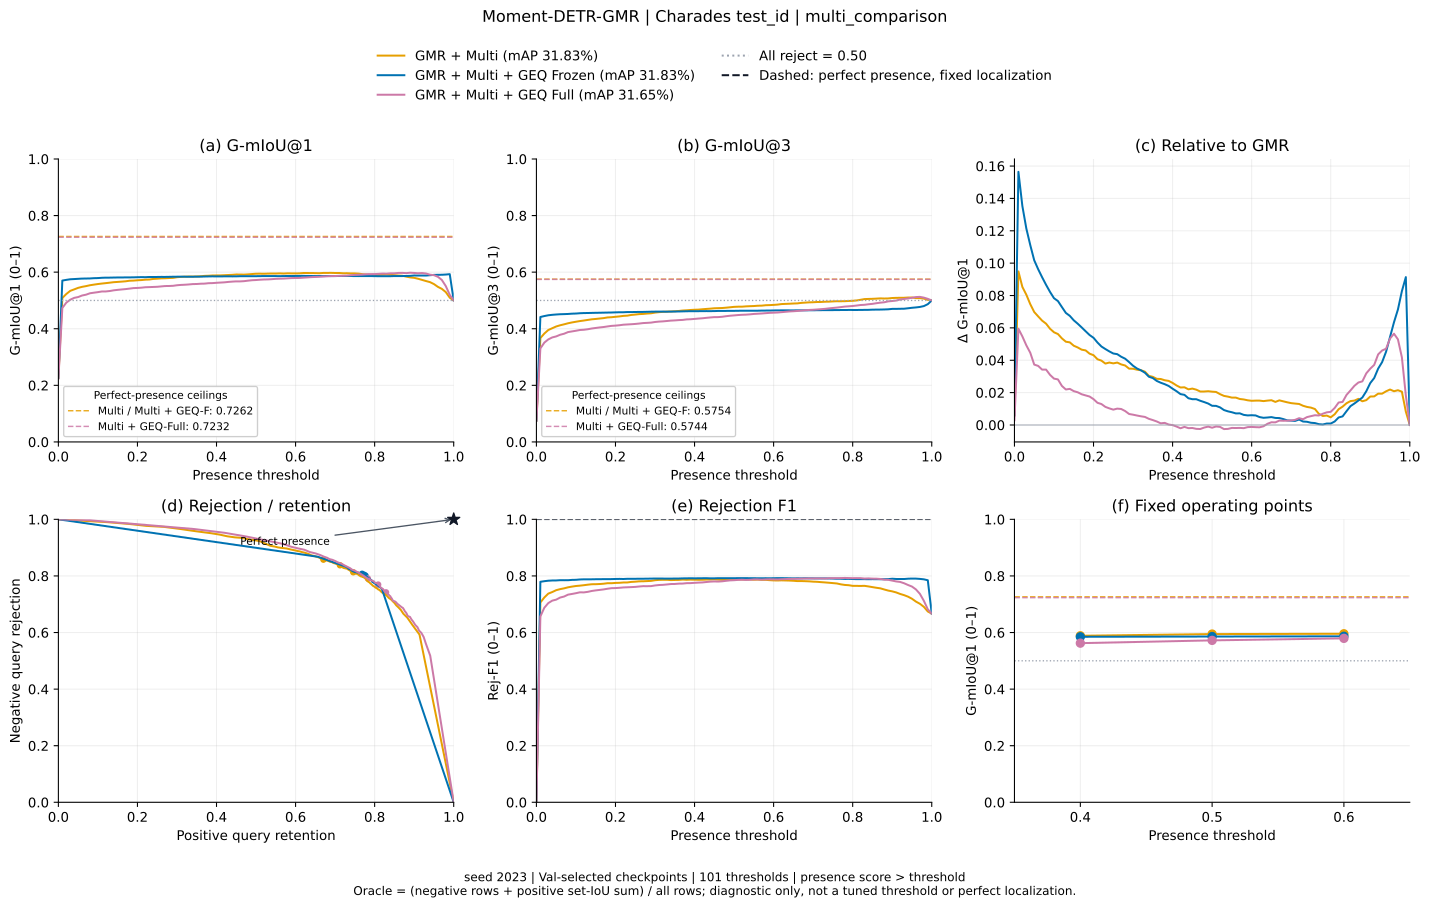

Values plotted in this chart, from the file beside it:
method, threshold, gmiou_1, gmiou_3, positive_retention, negative_rejection, rejection_f1, oracle_gmiou_1, oracle_gmiou_3
multi, 0.0, 0.2262, 0.07541, 1.0, 0.0, 0.0, 0.7262, 0.5754
multi, 0.01, 0.5088, 0.3672, 0.9134, 0.5927, 0.7059, 0.7262, 0.5754
multi, 0.02, 0.5228, 0.383, 0.8957, 0.6263, 0.7238, 0.7262, 0.5754
multi, 0.03, 0.534, 0.3955, 0.8825, 0.6527, 0.7374, 0.7262, 0.5754
multi, 0.04, 0.5391, 0.4018, 0.8726, 0.6664, 0.743, 0.7262, 0.5754
multi, 0.05, 0.5445, 0.408, 0.8664, 0.6796, 0.7496, 0.7262, 0.5754
multi, 0.06, 0.5481, 0.4123, 0.8602, 0.6887, 0.7533, 0.7262, 0.5754
multi, 0.07, 0.5507, 0.4156, 0.8546, 0.6962, 0.7561, 0.7262, 0.5754
multi, 0.08, 0.5538, 0.4194, 0.8503, 0.7043, 0.7598, 0.7262, 0.5754
multi, 0.09, 0.556, 0.4223, 0.8454, 0.711, 0.7622, 0.7262, 0.5754
multi, 0.1, 0.558, 0.4248, 0.8419, 0.7164, 0.7644, 0.7262, 0.5754
multi, 0.11, 0.5598, 0.4272, 0.8363, 0.7218, 0.7656, 0.7262, 0.5754
multi, 0.12, 0.5612, 0.4291, 0.8333, 0.7261, 0.7672, 0.7262, 0.5754
multi, 0.13, 0.5629, 0.4313, 0.8301, 0.7309, 0.7691, 0.7262, 0.5754
multi, 0.14, 0.5646, 0.4334, 0.8266, 0.7355, 0.7706, 0.7262, 0.5754
multi, 0.15, 0.5655, 0.4347, 0.8223, 0.7384, 0.7708, 0.7262, 0.5754
multi, 0.16, 0.5666, 0.4362, 0.8183, 0.7419, 0.7714, 0.7262, 0.5754
multi, 0.17, 0.5677, 0.4376, 0.8159, 0.7452, 0.7725, 0.7262, 0.5754
multi, 0.18, 0.5697, 0.44, 0.8124, 0.7503, 0.7743, 0.7262, 0.5754
multi, 0.19, 0.5702, 0.4408, 0.8091, 0.7522, 0.7742, 0.7262, 0.5754
multi, 0.2, 0.5714, 0.4423, 0.8067, 0.7554, 0.7753, 0.7262, 0.5754
multi, 0.21, 0.5721, 0.4437, 0.8022, 0.7589, 0.7757, 0.7262, 0.5754
multi, 0.22, 0.5735, 0.4455, 0.7987, 0.7629, 0.7768, 0.7262, 0.5754
multi, 0.23, 0.574, 0.4463, 0.7957, 0.7651, 0.777, 0.7262, 0.5754
multi, 0.24, 0.5761, 0.4488, 0.7919, 0.7704, 0.7788, 0.7262, 0.5754
multi, 0.25, 0.5769, 0.4502, 0.789, 0.7737, 0.7796, 0.7262, 0.5754
multi, 0.26, 0.5781, 0.4517, 0.7868, 0.7772, 0.7809, 0.7262, 0.5754
multi, 0.27, 0.5785, 0.4524, 0.7847, 0.7788, 0.7811, 0.7262, 0.5754
multi, 0.28, 0.5793, 0.4538, 0.7815, 0.782, 0.7818, 0.7262, 0.5754
multi, 0.29, 0.5798, 0.4546, 0.7798, 0.7841, 0.7825, 0.7262, 0.5754
multi, 0.3, 0.5821, 0.4571, 0.778, 0.7892, 0.7848, 0.7262, 0.5754
multi, 0.31, 0.5833, 0.4587, 0.7755, 0.7927, 0.786, 0.7262, 0.5754
multi, 0.32, 0.584, 0.4597, 0.7726, 0.7952, 0.7863, 0.7262, 0.5754
multi, 0.33, 0.5845, 0.4605, 0.7699, 0.797, 0.7864, 0.7262, 0.5754
multi, 0.34, 0.5844, 0.4609, 0.7651, 0.7984, 0.7853, 0.7262, 0.5754
multi, 0.35, 0.5849, 0.4617, 0.7632, 0.8003, 0.7857, 0.7262, 0.5754
multi, 0.36, 0.5855, 0.4628, 0.7597, 0.803, 0.7859, 0.7262, 0.5754
multi, 0.37, 0.5869, 0.4645, 0.7573, 0.8065, 0.7871, 0.7262, 0.5754
multi, 0.38, 0.5874, 0.4652, 0.7524, 0.8083, 0.7863, 0.7262, 0.5754
multi, 0.39, 0.5883, 0.4664, 0.7503, 0.8108, 0.787, 0.7262, 0.5754
multi, 0.4, 0.5885, 0.4671, 0.746, 0.8129, 0.7866, 0.7262, 0.5754
multi, 0.41, 0.5886, 0.4676, 0.7433, 0.8142, 0.7863, 0.7262, 0.5754
multi, 0.42, 0.5893, 0.4689, 0.7387, 0.8175, 0.7865, 0.7262, 0.5754
multi, 0.43, 0.59, 0.47, 0.7363, 0.8202, 0.7872, 0.7262, 0.5754
multi, 0.44, 0.5906, 0.4711, 0.7331, 0.8226, 0.7873, 0.7262, 0.5754
multi, 0.45, 0.5918, 0.4724, 0.7306, 0.8253, 0.788, 0.7262, 0.5754
multi, 0.46, 0.5916, 0.4728, 0.7255, 0.8269, 0.787, 0.7262, 0.5754
multi, 0.47, 0.5914, 0.4733, 0.7207, 0.8285, 0.7861, 0.7262, 0.5754
multi, 0.48, 0.5923, 0.4745, 0.7183, 0.8312, 0.7868, 0.7262, 0.5754
multi, 0.49, 0.5934, 0.4759, 0.7153, 0.8344, 0.7875, 0.7262, 0.5754
multi, 0.5, 0.5945, 0.4774, 0.7124, 0.8376, 0.7883, 0.7262, 0.5754
multi, 0.51, 0.5946, 0.478, 0.7089, 0.8392, 0.7879, 0.7262, 0.5754
multi, 0.52, 0.5943, 0.478, 0.7067, 0.8398, 0.7874, 0.7262, 0.5754
multi, 0.53, 0.5949, 0.4791, 0.703, 0.8425, 0.7875, 0.7262, 0.5754
multi, 0.54, 0.5952, 0.4798, 0.7, 0.8441, 0.7874, 0.7262, 0.5754
multi, 0.55, 0.5952, 0.4803, 0.6954, 0.8457, 0.7866, 0.7262, 0.5754
multi, 0.56, 0.5957, 0.4814, 0.6925, 0.8484, 0.787, 0.7262, 0.5754
multi, 0.57, 0.5951, 0.4817, 0.6871, 0.85, 0.786, 0.7262, 0.5754
multi, 0.58, 0.5959, 0.4831, 0.682, 0.8535, 0.7861, 0.7262, 0.5754
multi, 0.59, 0.5957, 0.4836, 0.6766, 0.8551, 0.785, 0.7262, 0.5754
... 243 more rows
